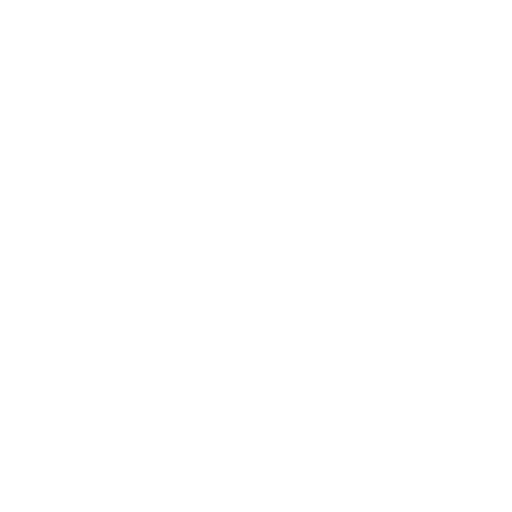
t = 0.00 s
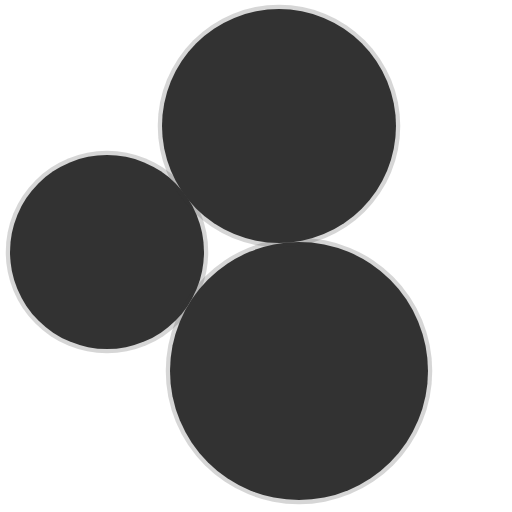
t = 1.43 s
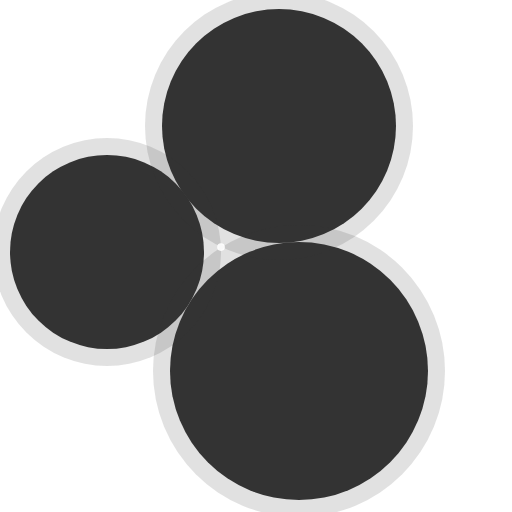
t = 2.95 s
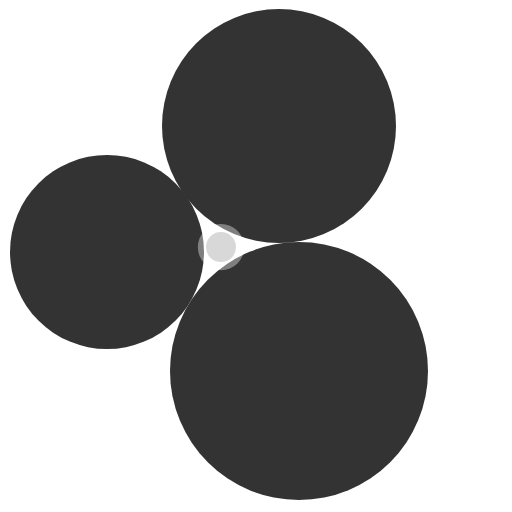
t = 4.20 s
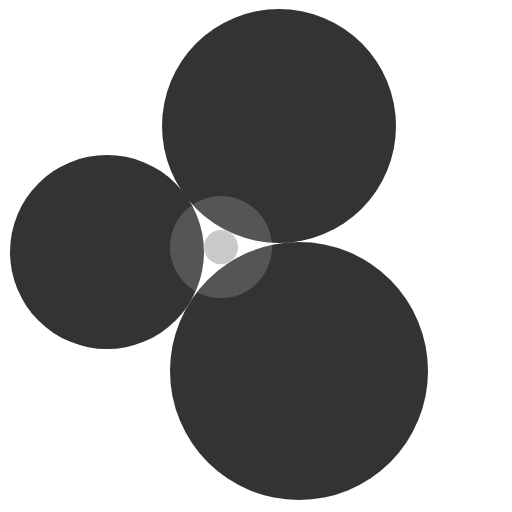
t = 6.00 s
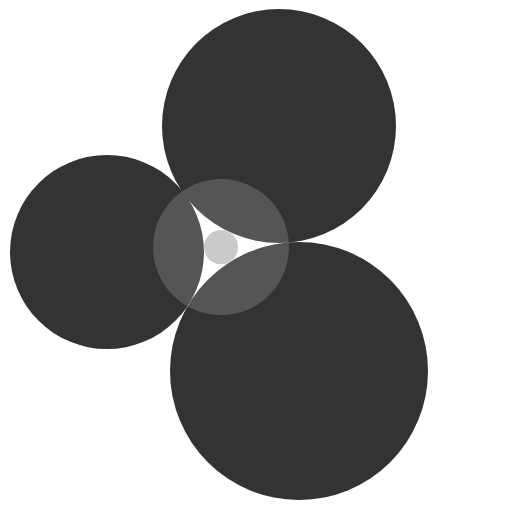
t = 7.10 s

The animated SVG that drew these frames (rendered in a browser with its animation timeline set to each time). Animation: 12 SMIL elements (animate=12); one cycle of 7.10 s.

<svg
  version="1.1"
  viewBox="0.0 0.0 512 512"
  fill="none"
  stroke="none"
  xmlns:xlink="http://www.w3.org/1999/xlink"
  xmlns="http://www.w3.org/2000/svg"
>
  <circle cx="107" cy="252" r="97" fill="#333333">
    <animate attributeName="r" begin="0s" from="0" to="97" repeatCount="1" dur="1s" />
  </circle>
  <circle cx="299" cy="371" r="129" fill="#333333">
    <animate attributeName="r" begin="0s" from="0" to="129" repeatCount="1" dur="1s" />
  </circle>
  <circle cx="279" cy="126" r="117" fill="#333333">
    <animate attributeName="r" begin="0s" from="0" to="117" repeatCount="1" dur="1s" />
  </circle>
  <circle cx="107" cy="252" r="0" fill="#333333" fill-opacity="0.2">
    <animate attributeName="r" begin="1s" from="97" to="114" repeatCount="1" dur="1.7s" fill="freeze"/>
    <animate attributeName="fill-opacity" begin="2.7s" from="0.2" to="0" repeatCount="1" dur="1s" fill="freeze"/>
  </circle>
  <circle cx="299" cy="371" r="0" fill="#333333" fill-opacity="0.2">
    <animate attributeName="r" begin="1s" from="129" to="146" repeatCount="1" dur="1.7s" fill="freeze"/>
    <animate attributeName="fill-opacity" begin="2.7s" from="0.2" to="0" repeatCount="1" dur="1s" fill="freeze"/>
  </circle>
  <circle cx="279" cy="126" r="0" fill="#333333" fill-opacity="0.2">
    <animate attributeName="r" begin="1s" from="117" to="134" repeatCount="1" dur="1.7s" fill="freeze"/>
    <animate attributeName="fill-opacity" begin="2.7s" from="0.2" to="0" repeatCount="1" dur="1s" fill="freeze"/>
  </circle>
  <circle cx="221" cy="247.1" r="0" fill="#c0c0c0">
    <animate attributeName="r" begin="2.7s" from="0" to="17.1" repeatCount="1" dur="1.71s" fill="freeze" />
  </circle>
  <circle cx="221" cy="247.1" r="0" fill="#ffffff" fill-opacity="0.17">
    <animate attributeName="r" begin="2.7s" from="0" to="68" repeatCount="1" dur="4.4s" fill="freeze" />
    <animate attributeName="fill-opacity" begin="2.7s" from="1" to="0.17" repeatCount="1" dur="2s" fill="freeze" />
  </circle>
</svg>
